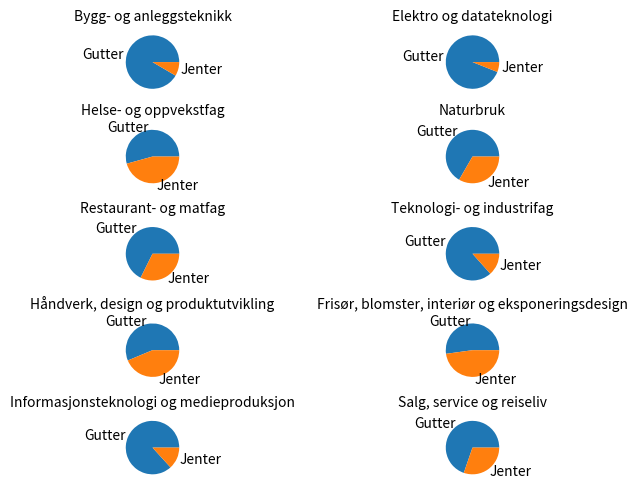

Write the Python code that produced this figure.
import matplotlib.pyplot as plt

utdanningsprogram = [
    "Bygg- og anleggsteknikk",
    "Elektro og datateknologi",
    "Helse- og oppvekstfag",
    "Naturbruk",
    "Restaurant- og matfag",
    "Teknologi- og industrifag",
    "Håndverk, design og produktutvikling",
    "Frisør, blomster, interiør og eksponeringsdesign",
    "Informasjonsteknologi og medieproduksjon",
    "Salg, service og reiseliv",
]

antall_gutter = [3811, 4168, 8661, 2057, 1484, 5501, 313, 901, 1309, 2061]
antall_jenter = [352, 268, 7286, 1028, 709, 851, 243, 826, 200, 895]

fig, axs = plt.subplots(5, 2, constrained_layout=True)

axs = axs.flatten()

for ax, gutter, jenter, program in zip(
    axs, antall_gutter, antall_jenter, utdanningsprogram
):
    ax.pie((gutter, jenter), labels=("Gutter", "Jenter"))
    ax.set_title(program, fontsize=10)
plt.show()
